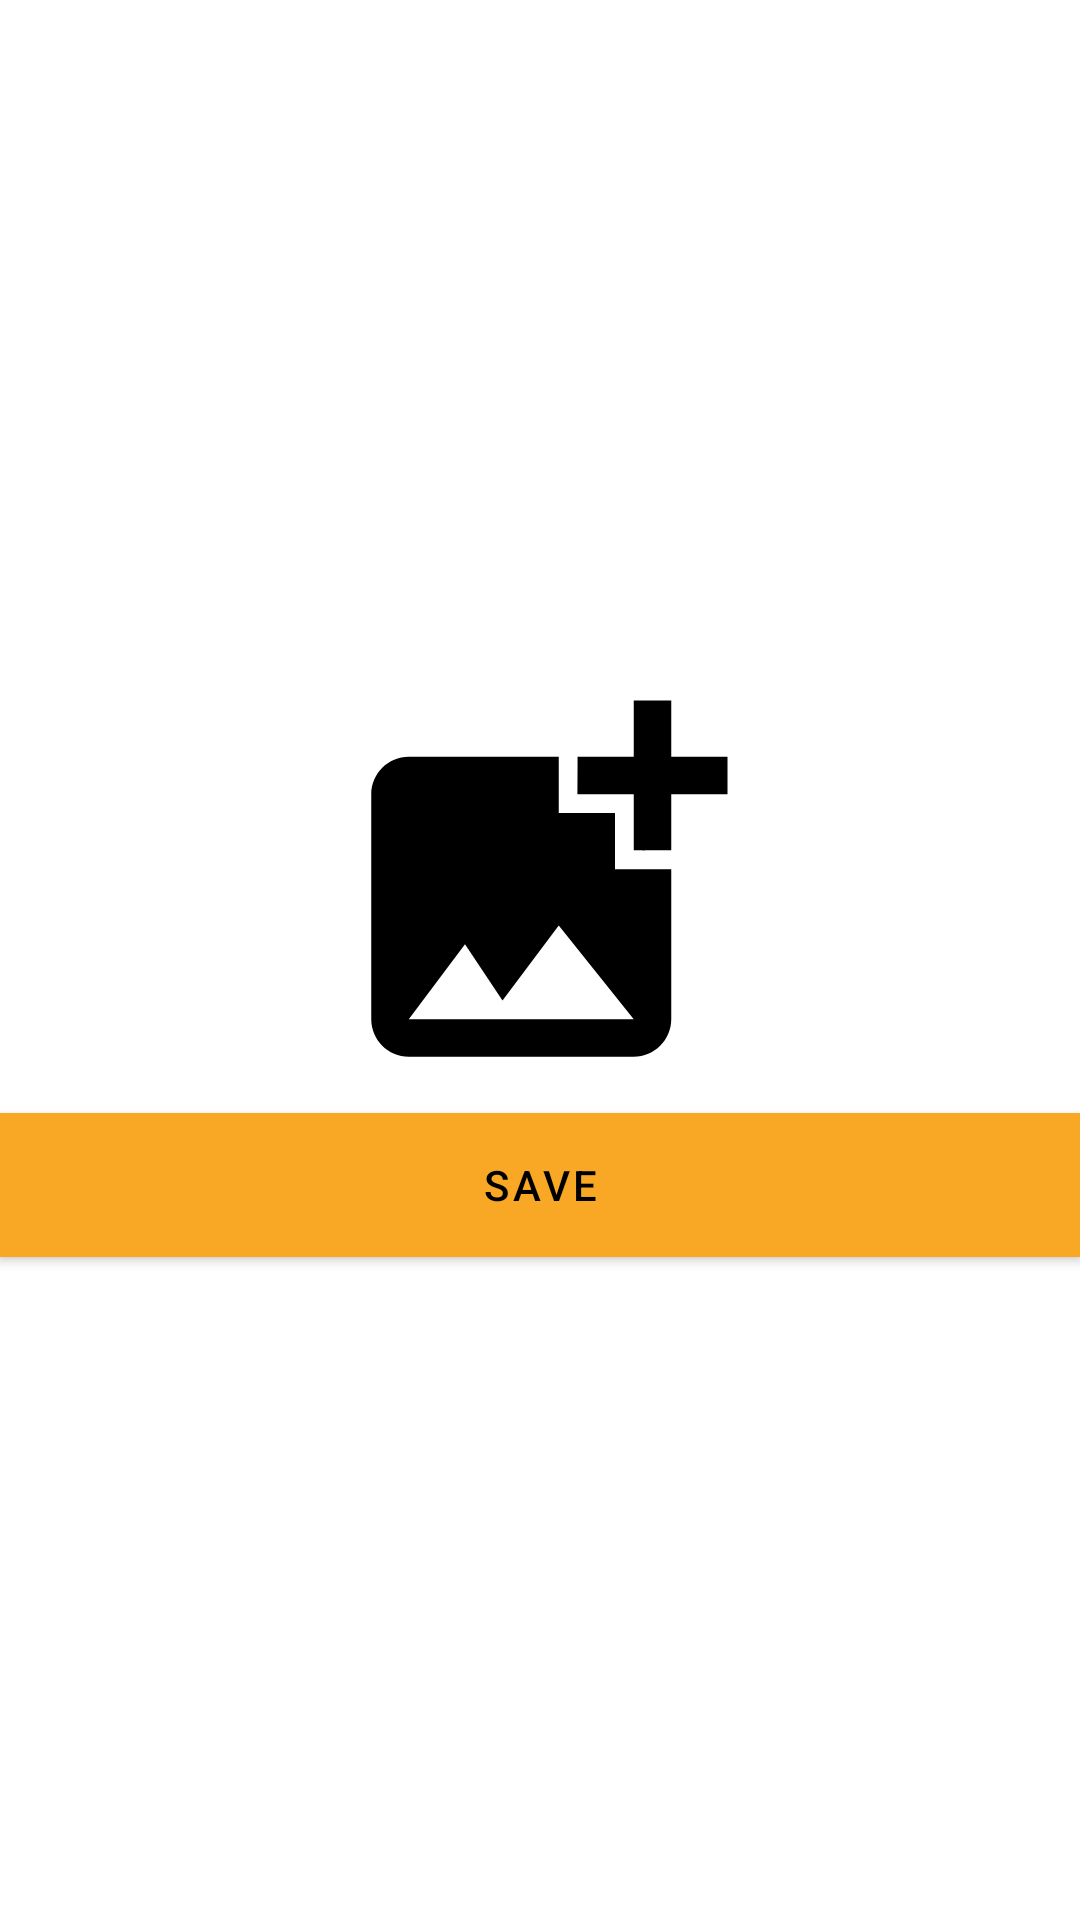

Reconstruct the res/layout file that produces this screen, plus the resources it refers to.
<!-- AndroidManifest.xml: application theme Theme.EpayEats -->
<!-- res/layout/addmenu_catagory_image_layout.xml -->
<?xml version="1.0" encoding="utf-8"?>
<LinearLayout
    xmlns:android="http://schemas.android.com/apk/res/android"
    android:layout_width="match_parent"
    android:gravity="center"
    android:orientation="vertical"
    android:layout_height="wrap_content">

    <ImageView
        android:id="@+id/add_menu_image1"
        android:layout_width="150dp"
        android:layout_height="150dp"
        android:layout_gravity="center"
        android:src="@drawable/ic_baseline_add_photo_alternate_24"/>

    <Button
        android:id="@+id/add_menu_image_uploadbtn"
        android:layout_width="match_parent"
        android:layout_height="wrap_content"
        android:background="@color/colorNewBlue"
        android:textColor="@color/colorBlack"
        android:text="Save"/>

</LinearLayout>
<!-- resources referenced by this layout -->
<resources>
  <color name="colorBlack">#000000</color>
  <color name="colorNewBlue">#00ACC1</color>
  <!-- drawable ic_baseline_add_photo_alternate_24 (drawable) -->
  <vector xmlns:android="http://schemas.android.com/apk/res/android"
      android:width="24dp"
      android:height="24dp"
      android:viewportWidth="24"
      android:viewportHeight="24"
      android:tint="#000000">
    <path
        android:fillColor="#000000"
        android:pathData="M19,7v2.99s-1.99,0.01 -2,0L17,7h-3s0.01,-1.99 0,-2h3L17,2h2v3h3v2h-3zM16,11L16,8h-3L13,5L5,5c-1.1,0 -2,0.9 -2,2v12c0,1.1 0.9,2 2,2h12c1.1,0 2,-0.9 2,-2v-8h-3zM5,19l3,-4 2,3 3,-4 4,5L5,19z"/>
  </vector>
  <style name="Theme.EpayEats" parent="Theme.MaterialComponents.DayNight.DarkActionBar">
          
          <item name="colorPrimary">@color/colorPrimary</item>
          <item name="colorPrimaryVariant">@color/colorPrimary</item>
          <item name="colorOnPrimary">@color/colorBlack</item>
          
          <item name="colorSecondary">@color/colorPrimary</item>
          <item name="colorSecondaryVariant">@color/colorPrimary</item>
          <item name="colorOnSecondary">@color/colorBlack</item>
          
          <item name="android:statusBarColor" tools:targetApi="l">?attr/colorPrimaryVariant</item>
          
  
  
      </style>
  <color name="colorPrimary">#F9A825</color>
</resources>
